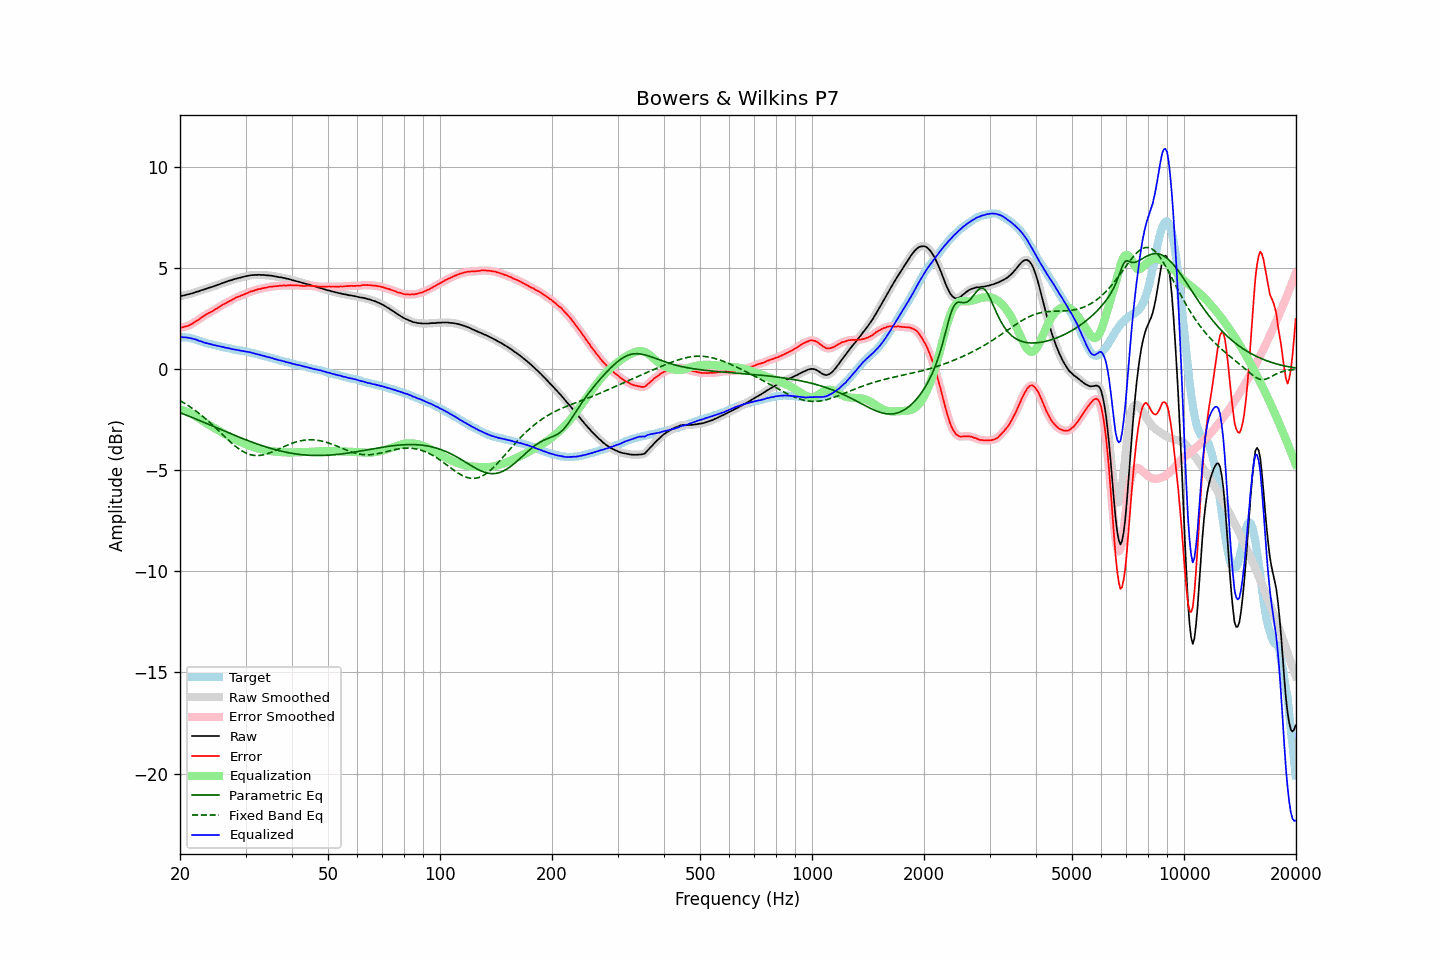

The table this chart was drawn from, first rows:
frequency, raw, error, smoothed, error_smoothed, equalization, parametric_eq, fixed_band_eq, equalized_raw, equalized_smoothed, target
20.00, 3.59, 2.02, 3.59, 2.02, -2.02, -2.16, -1.57, 1.57, 1.57, 1.57
20.20, 3.61, 2.05, 3.61, 2.04, -2.04, -2.19, -1.61, 1.57, 1.57, 1.56
20.40, 3.62, 2.06, 3.62, 2.06, -2.06, -2.22, -1.66, 1.56, 1.57, 1.56
20.61, 3.64, 2.09, 3.64, 2.08, -2.08, -2.25, -1.71, 1.56, 1.56, 1.55
20.81, 3.66, 2.11, 3.66, 2.11, -2.11, -2.29, -1.76, 1.55, 1.55, 1.55
21.02, 3.68, 2.13, 3.68, 2.14, -2.14, -2.32, -1.81, 1.54, 1.54, 1.55
21.23, 3.70, 2.17, 3.70, 2.17, -2.17, -2.35, -1.86, 1.53, 1.53, 1.53
21.44, 3.72, 2.21, 3.72, 2.21, -2.21, -2.38, -1.91, 1.51, 1.51, 1.51
21.66, 3.74, 2.25, 3.75, 2.26, -2.26, -2.41, -1.97, 1.49, 1.49, 1.49
21.87, 3.77, 2.31, 3.77, 2.31, -2.30, -2.45, -2.03, 1.47, 1.47, 1.46
22.09, 3.80, 2.36, 3.80, 2.35, -2.35, -2.48, -2.09, 1.45, 1.44, 1.44
22.31, 3.82, 2.40, 3.82, 2.41, -2.41, -2.51, -2.15, 1.42, 1.42, 1.42
22.54, 3.84, 2.45, 3.85, 2.46, -2.46, -2.55, -2.21, 1.38, 1.39, 1.39
22.76, 3.88, 2.52, 3.87, 2.51, -2.51, -2.58, -2.27, 1.37, 1.36, 1.36
22.99, 3.90, 2.57, 3.90, 2.57, -2.57, -2.61, -2.34, 1.33, 1.33, 1.33
23.22, 3.92, 2.62, 3.93, 2.62, -2.62, -2.65, -2.40, 1.30, 1.31, 1.30
23.45, 3.95, 2.67, 3.95, 2.67, -2.67, -2.68, -2.47, 1.28, 1.28, 1.28
23.69, 3.98, 2.72, 3.98, 2.72, -2.72, -2.71, -2.54, 1.27, 1.27, 1.26
23.92, 4.01, 2.77, 4.01, 2.77, -2.76, -2.75, -2.61, 1.25, 1.25, 1.24
24.16, 4.03, 2.80, 4.03, 2.81, -2.81, -2.78, -2.68, 1.22, 1.22, 1.23
24.40, 4.05, 2.84, 4.06, 2.85, -2.85, -2.81, -2.76, 1.20, 1.20, 1.21
24.65, 4.08, 2.89, 4.08, 2.89, -2.90, -2.85, -2.83, 1.18, 1.18, 1.19
24.89, 4.11, 2.95, 4.11, 2.94, -2.95, -2.88, -2.91, 1.16, 1.16, 1.17
25.14, 4.14, 3.00, 4.14, 2.99, -2.99, -2.91, -2.98, 1.15, 1.15, 1.15
25.39, 4.17, 3.05, 4.17, 3.04, -3.04, -2.95, -3.06, 1.13, 1.13, 1.13
25.65, 4.20, 3.09, 4.20, 3.09, -3.09, -2.98, -3.13, 1.11, 1.11, 1.12
25.91, 4.23, 3.15, 4.23, 3.14, -3.14, -3.02, -3.21, 1.09, 1.09, 1.09
26.16, 4.26, 3.19, 4.26, 3.18, -3.18, -3.05, -3.29, 1.08, 1.07, 1.07
26.43, 4.28, 3.23, 4.28, 3.23, -3.23, -3.08, -3.36, 1.05, 1.06, 1.05
26.69, 4.31, 3.27, 4.31, 3.27, -3.27, -3.12, -3.44, 1.04, 1.04, 1.04
26.96, 4.34, 3.32, 4.34, 3.31, -3.32, -3.15, -3.51, 1.03, 1.02, 1.02
27.23, 4.37, 3.36, 4.36, 3.36, -3.36, -3.18, -3.59, 1.01, 1.01, 1.01
27.50, 4.38, 3.39, 4.39, 3.40, -3.40, -3.22, -3.66, 0.98, 0.99, 0.99
27.77, 4.41, 3.44, 4.41, 3.44, -3.44, -3.25, -3.73, 0.97, 0.97, 0.97
28.05, 4.44, 3.48, 4.44, 3.49, -3.48, -3.28, -3.79, 0.96, 0.96, 0.96
28.33, 4.46, 3.53, 4.46, 3.53, -3.52, -3.31, -3.86, 0.94, 0.94, 0.93
28.62, 4.48, 3.56, 4.48, 3.56, -3.55, -3.35, -3.92, 0.93, 0.93, 0.92
28.90, 4.50, 3.58, 4.50, 3.59, -3.59, -3.38, -3.97, 0.91, 0.91, 0.92
29.19, 4.52, 3.63, 4.52, 3.62, -3.62, -3.41, -4.02, 0.90, 0.90, 0.90
29.48, 4.54, 3.65, 4.54, 3.65, -3.66, -3.44, -4.07, 0.88, 0.88, 0.90
29.78, 4.56, 3.69, 4.56, 3.68, -3.69, -3.47, -4.12, 0.87, 0.87, 0.87
30.08, 4.58, 3.72, 4.58, 3.72, -3.72, -3.50, -4.16, 0.86, 0.86, 0.86
30.38, 4.59, 3.75, 4.60, 3.76, -3.75, -3.53, -4.19, 0.84, 0.84, 0.84
30.68, 4.61, 3.79, 4.61, 3.79, -3.78, -3.56, -4.22, 0.83, 0.83, 0.82
30.99, 4.63, 3.83, 4.63, 3.82, -3.81, -3.59, -4.24, 0.82, 0.81, 0.80
31.30, 4.63, 3.84, 4.64, 3.85, -3.84, -3.62, -4.26, 0.79, 0.79, 0.79
31.61, 4.64, 3.86, 4.64, 3.87, -3.87, -3.65, -4.27, 0.77, 0.77, 0.78
31.93, 4.64, 3.89, 4.64, 3.89, -3.90, -3.68, -4.28, 0.75, 0.75, 0.75
32.24, 4.64, 3.92, 4.65, 3.92, -3.92, -3.71, -4.28, 0.72, 0.73, 0.72
32.57, 4.65, 3.95, 4.64, 3.94, -3.94, -3.74, -4.28, 0.71, 0.71, 0.70
32.89, 4.64, 3.95, 4.65, 3.96, -3.96, -3.77, -4.27, 0.68, 0.69, 0.69
33.22, 4.64, 3.98, 4.64, 3.98, -3.98, -3.79, -4.26, 0.66, 0.67, 0.66
33.55, 4.64, 3.99, 4.64, 3.99, -4.00, -3.82, -4.24, 0.65, 0.64, 0.65
33.89, 4.63, 4.01, 4.63, 4.01, -4.01, -3.84, -4.22, 0.62, 0.62, 0.62
34.23, 4.62, 4.02, 4.63, 4.03, -4.03, -3.87, -4.20, 0.59, 0.60, 0.61
34.57, 4.62, 4.05, 4.62, 4.04, -4.04, -3.89, -4.17, 0.58, 0.58, 0.57
34.92, 4.61, 4.06, 4.61, 4.05, -4.05, -3.92, -4.14, 0.56, 0.56, 0.55
35.27, 4.60, 4.06, 4.60, 4.07, -4.06, -3.94, -4.11, 0.54, 0.54, 0.54
35.62, 4.59, 4.07, 4.59, 4.07, -4.07, -3.96, -4.08, 0.52, 0.51, 0.52
35.97, 4.57, 4.09, 4.57, 4.08, -4.08, -3.98, -4.04, 0.49, 0.49, 0.49
... 635 more rows
